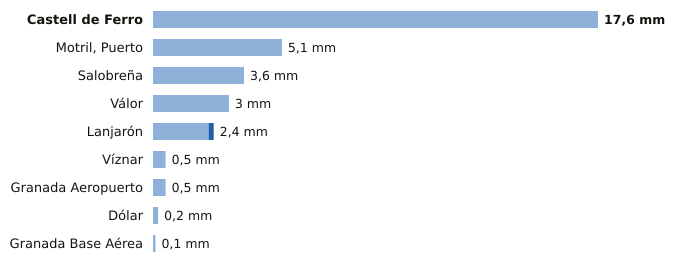

The data file committed next to this chart (first rows):
estacion, provincia, indicativo, mm_6_dias_anteriores, mm_hoy, mm_7_dias, horas_de_hoy
Castell de Ferro, Granada, 6272X, 17.6, 0.0, 17.6, 11
Motril, Puerto, Granada, 6268Y, 5.1, 0.0, 5.1, 12
Salobreña, Granada, 6267X, 3.6, 0.0, 3.6, 11
Válor, Granada, 6281X, 3.0, 0.0, 3.0, 11
Lanjarón, Granada, 6258X, 2.2, 0.2, 2.4, 11
Víznar, Granada, 5515D, 0.5, 0.0, 0.5, 12
Granada Aeropuerto, Granada, 5530E, 0.5, 0.0, 0.5, 12
Dólar, Granada, 5107D, 0.2, 0.0, 0.2, 12
Granada Base Aérea, Granada, 5514Z, 0.1, 0.0, 0.1, 12
